The GitHub repository antoniodragoc/Projeto-de-Graduacao-Antonio-Drago-Caetano contains a labelled image folder "dados" with 4 categories: benign, in situ carcinoma, invasive carcinoma, normal. Examples follow, each with its label.

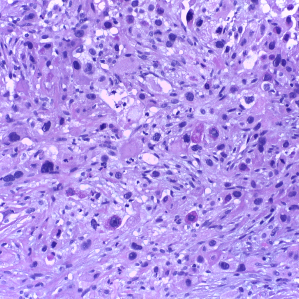
Label: invasive carcinoma

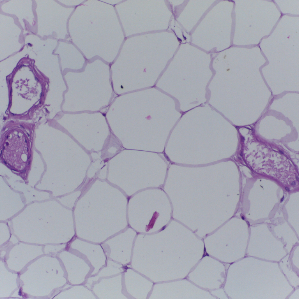
Label: normal

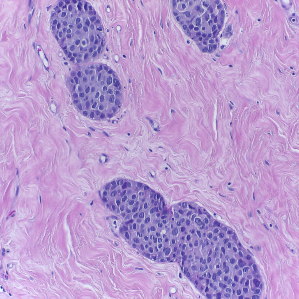
Label: in situ carcinoma

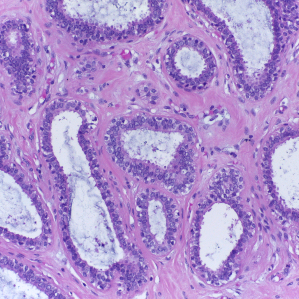
Label: benign

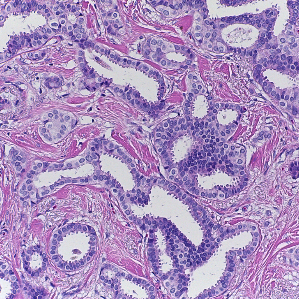
Label: invasive carcinoma

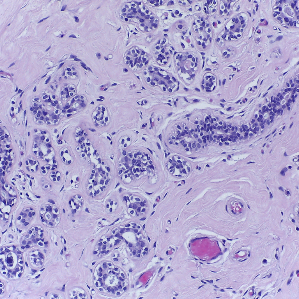
Label: normal
